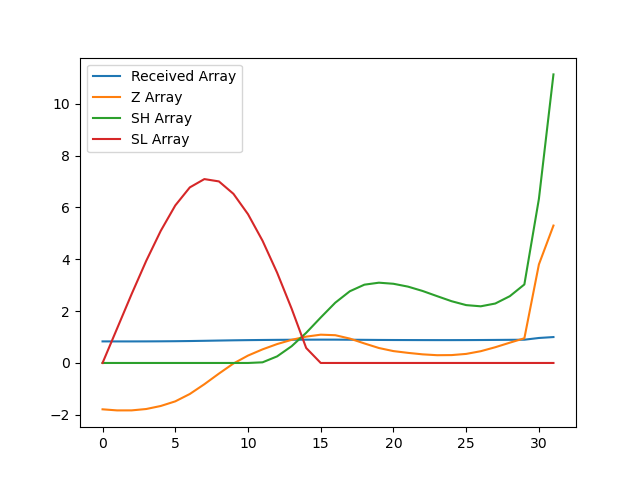

The data file committed next to this chart (first rows):
, index, year, val, Received Array, Z Array, SH Array, SL Array
0, 3170, 1990, 9578, 0.8326, -1.789, 0.0, 0.0
1, 3173, 1991, 9567, 0.8316, -1.83, 0.0, 1.33
2, 3176, 1992, 9567, 0.8316, -1.83, 0.0, 2.66
3, 3179, 1993, 9581, 0.8329, -1.777, 0.0, 3.937
4, 3182, 1994, 9613, 0.8357, -1.66, 0.0, 5.098
5, 3185, 1995, 9661, 0.8399, -1.482, 0.0, 6.079
6, 3188, 1996, 9739, 0.8466, -1.197, 0.0, 6.776
7, 3191, 1997, 9841, 0.8555, -0.8202, 0.0, 7.096
8, 3194, 1998, 9952, 0.8651, -0.4105, 0.0, 7.007
9, 3197, 1999, 10058, 0.8744, -0.02014, 0.0, 6.527
10, 3200, 2000, 10141, 0.8816, 0.2854, 0.0, 5.741
11, 3203, 2001, 10206, 0.8872, 0.5248, 0.02484, 4.717
12, 3206, 2002, 10262, 0.892, 0.7291, 0.254, 3.487
13, 3209, 2003, 10306, 0.8959, 0.8929, 0.6469, 2.095
14, 3212, 2004, 10340, 0.8988, 1.016, 1.163, 0.5785
15, 3215, 2005, 10360, 0.9006, 1.092, 1.755, 0.0
16, 3218, 2006, 10355, 0.9001, 1.072, 2.326, 0.0
17, 3221, 2007, 10319, 0.8971, 0.9411, 2.767, 0.0
18, 3224, 2008, 10268, 0.8926, 0.7539, 3.021, 0.0
19, 3227, 2009, 10220, 0.8885, 0.5771, 3.098, 0.0
20, 3230, 2010, 10188, 0.8856, 0.4579, 3.056, 0.0
21, 3233, 2011, 10170, 0.884, 0.3899, 2.946, 0.0
22, 3236, 2012, 10154, 0.8827, 0.3329, 2.779, 0.0
23, 3239, 2013, 10145, 0.8819, 0.2997, 2.579, 0.0
24, 3242, 2014, 10146, 0.882, 0.3042, 2.383, 0.0
25, 3245, 2015, 10159, 0.8831, 0.3498, 2.233, 0.0
26, 3248, 2016, 10187, 0.8856, 0.4539, 2.187, 0.0
27, 3251, 2017, 10229, 0.8892, 0.6075, 2.294, 0.0
28, 3254, 2018, 10276, 0.8933, 0.7832, 2.577, 0.0
29, 3257, 2019, 10322, 0.8973, 0.9527, 3.03, 0.0
30, 3260, 2020, 11096, 0.9646, 3.804, 6.334, 0.0
31, 3263, 2021, 11503, 1.0, 5.303, 11.14, 0.0
